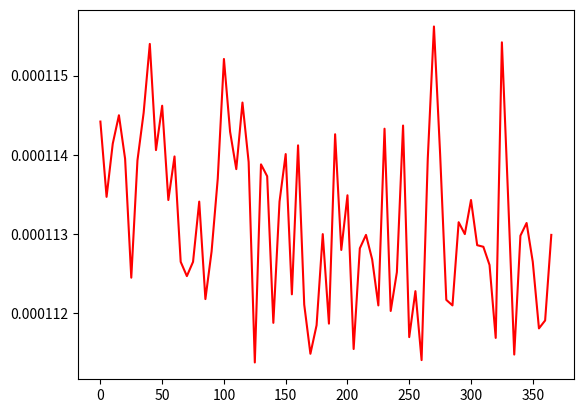

Python code for this plot:
import matplotlib.pyplot as plt
import numpy as np
import math

# 100 linearly spaced numbers
n = 100000000
x = np.random.exponential(365.25/0.0083, n)
x = np.sort(x)

temp = 0
count = 0
cell = 5
t = []
pdf = []
for i in range(n):
    while x[i] > temp + cell:
        t.append(temp)
        pdf.append(count/n)
        temp += cell
        count = 0
    if temp > 365.25:
            break
    count += 1
    if i == n - 1:
        t.append(temp)
        pdf.append(count/n)
        temp += cell



# setting the axes at the centre
fig = plt.figure()

plt.plot(t, pdf, 'r')

# plot the function
plt.savefig('exp_dist.png', format='png')